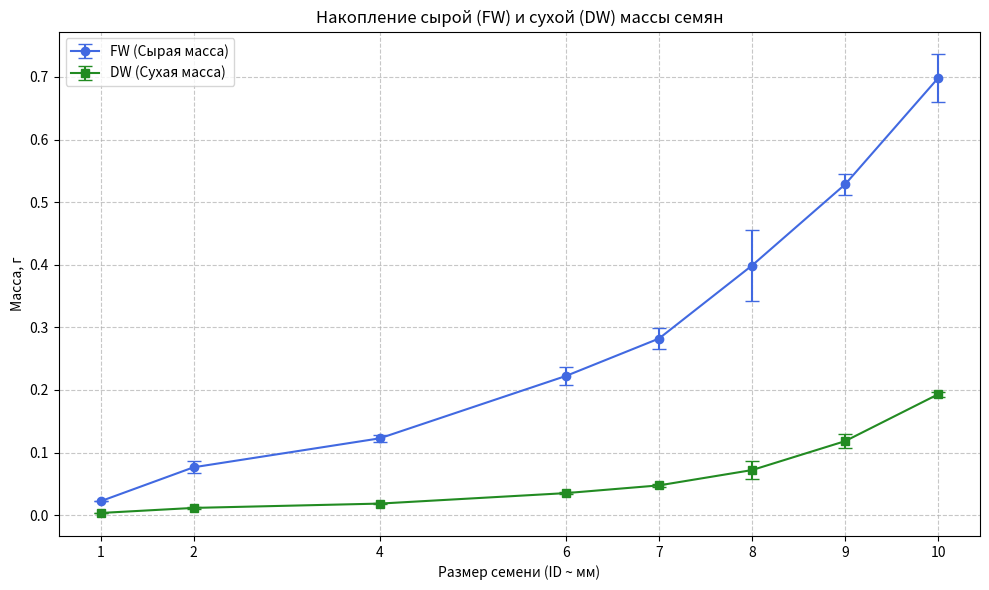

This chart was generated by the following Python code:
import matplotlib.pyplot as plt
import numpy as np

# Данные из таблицы
seed_ids_str = ["С_1", "С_2", "С_4", "С_6", "С_7", "С_8", "С_9", "С_10"]
# Извлекаем числовые значения из ID для оси X
seed_sizes_mm = np.array([int(s.split('_')[1]) for s in seed_ids_str])

fw_means = np.array([0.02223, 0.07650, 0.12273, 0.22233, 0.28207, 0.39877, 0.52833, 0.69820])
fw_errors = np.array([0.00035, 0.00928, 0.00553, 0.01470, 0.01633, 0.05700, 0.01683, 0.03769])

dw_means = np.array([0.00350, 0.01160, 0.01850, 0.03523, 0.04757, 0.07203, 0.11823, 0.19310])
dw_errors = np.array([0.00010, 0.00127, 0.00060, 0.00197, 0.00294, 0.01400, 0.01104, 0.00390])

# Создание графика
plt.figure(figsize=(10, 6))

# График FW
plt.errorbar(seed_sizes_mm, fw_means, yerr=fw_errors, fmt='-o', capsize=5, label='FW (Сырая масса)', color='royalblue')

# График DW
plt.errorbar(seed_sizes_mm, dw_means, yerr=dw_errors, fmt='-s', capsize=5, label='DW (Сухая масса)', color='forestgreen')

# Настройка графика
plt.xlabel("Размер семени (ID ~ мм)")
plt.ylabel("Масса, г")
plt.title("Накопление сырой (FW) и сухой (DW) массы семян")
plt.xticks(seed_sizes_mm) # Устанавливаем метки на оси X согласно нашим данным
plt.legend()
plt.grid(True, linestyle='--', alpha=0.7)
plt.tight_layout() # Для красивого расположения элементов

# Показать график
plt.show()